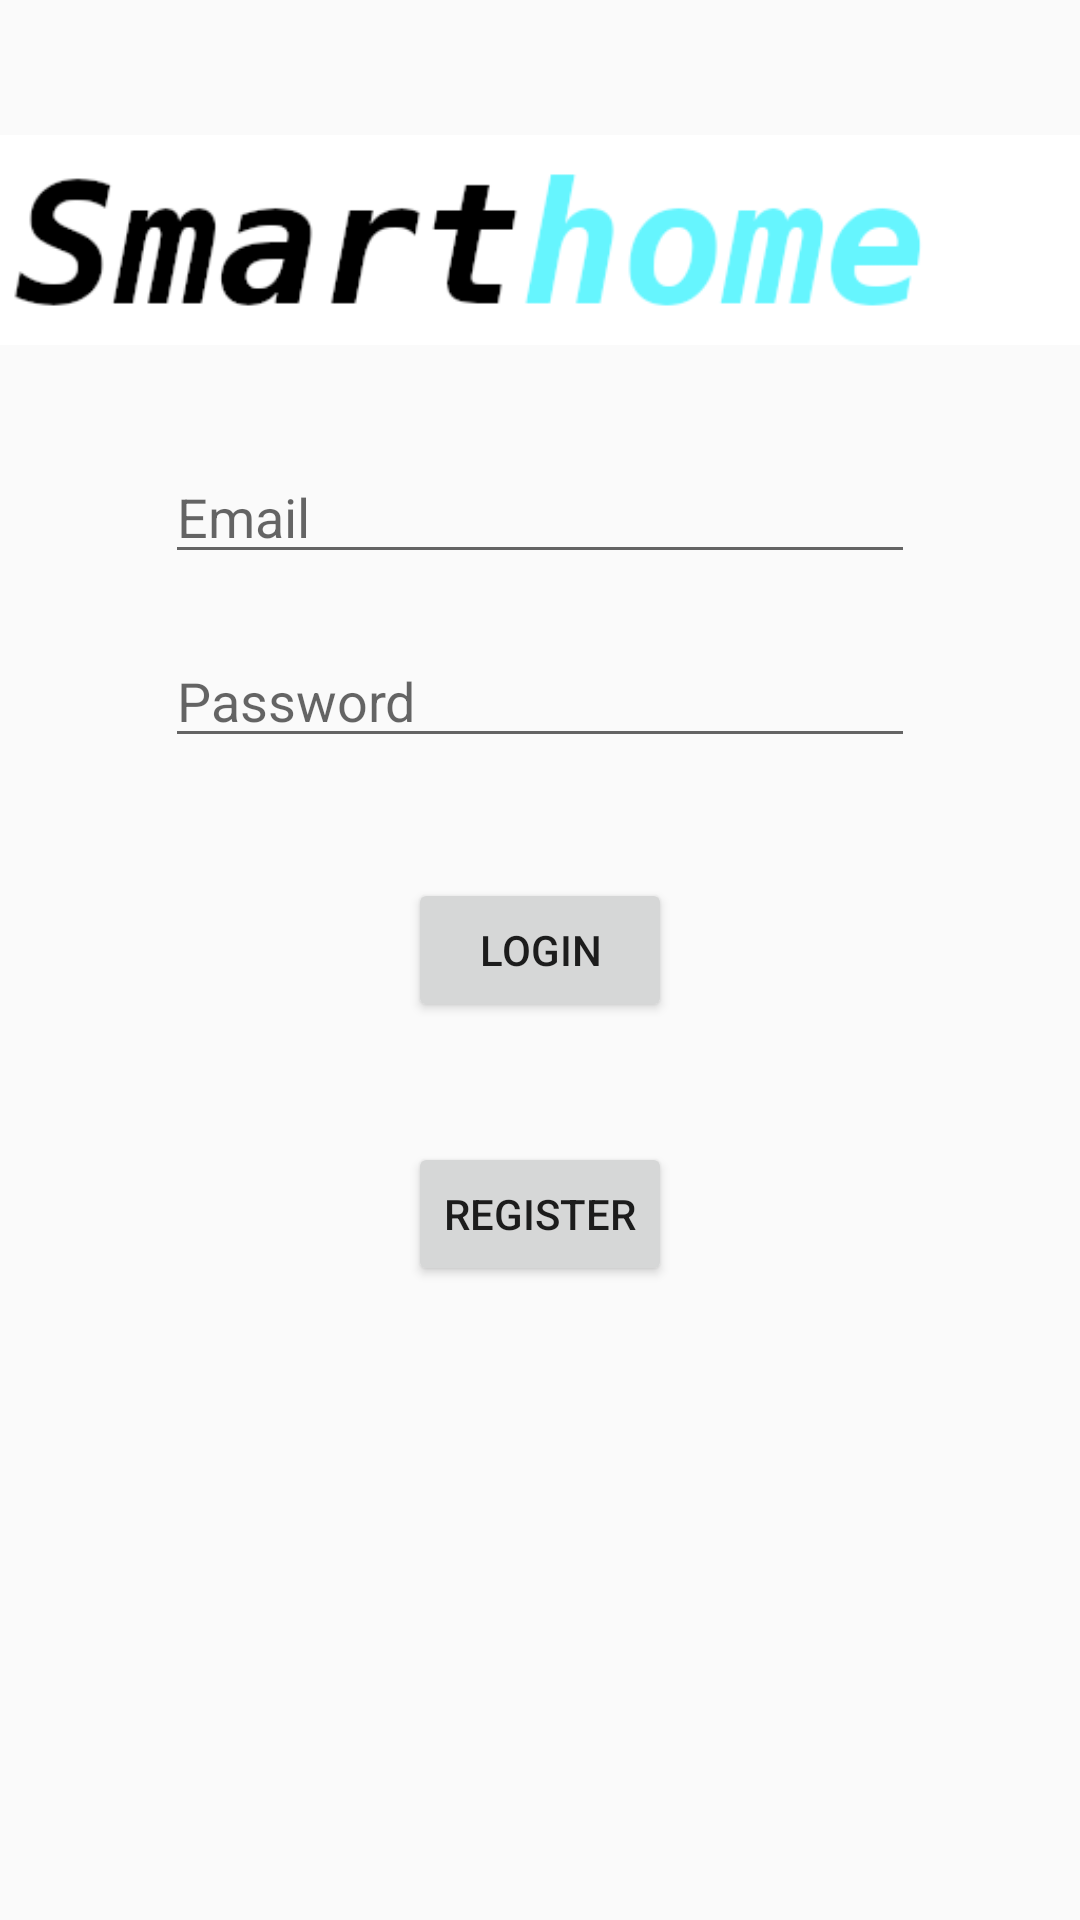

Produce the Android XML layout that renders to this screen, including the resource entries it uses.
<!-- AndroidManifest.xml: application theme AppTheme -->
<!-- res/layout/activity_login_register.xml -->
<?xml version="1.0" encoding="utf-8"?>
<LinearLayout xmlns:android="http://schemas.android.com/apk/res/android"
    xmlns:tools="http://schemas.android.com/tools"
    android:layout_width="match_parent"
    android:layout_height="match_parent"
    tools:context=".LoginRegisterActivity"
    android:orientation="vertical">
    <RelativeLayout
        android:layout_width="wrap_content"
        android:layout_height="match_parent"
        android:layout_gravity="center">
        <LinearLayout
            android:layout_marginTop="30dp"
            android:layout_width="match_parent"
            android:layout_height="wrap_content"
            android:orientation="vertical">
            <ImageView
                android:id="@+id/SmartHomeLogo"
                android:layout_width="wrap_content"
                android:layout_height="wrap_content"
                android:layout_gravity="center"
                android:src="@drawable/smarhomelogo"/>

            <EditText
                android:layout_marginTop="20dp"
                android:stateListAnimator="@null"
                android:id="@+id/Emailinput"
                android:layout_width="250dp"
                android:layout_height="wrap_content"
                android:layout_gravity="center"
                android:hint="Email"
                android:inputType="textWebEmailAddress"/>

            <EditText
                android:layout_marginTop="20dp"
                android:id="@+id/Passwordinput"
                android:inputType="textPassword"
                android:layout_gravity="center"
                android:layout_width="250dp"
                android:layout_height="wrap_content"
                android:hint="Password"/>

            <Button
                android:layout_marginTop="40dp"
                android:id="@+id/LoginButton"
                android:layout_width="wrap_content"
                android:layout_height="wrap_content"
                android:layout_gravity="center"
                android:text="Login"/>
            <Button
                android:id="@+id/RegisterButton"
                android:layout_marginTop="40dp"
                android:layout_width="wrap_content"
                android:layout_height="wrap_content"
                android:layout_gravity="center"
                android:text="Register"/>

        </LinearLayout>
        <FrameLayout
            android:id="@+id/RegisterFragment_Container"
            android:layout_width="match_parent"
            android:layout_height="match_parent"/>
    </RelativeLayout>

</LinearLayout>
<!-- resources referenced by this layout -->
<resources>
  <!-- drawable smarhomelogo: png bitmap (drawable, 10921 bytes) -->
  <style name="AppTheme" parent="Theme.AppCompat.Light.NoActionBar">
          
          <item name="colorPrimary">@color/colorPrimary</item>
          <item name="colorPrimaryDark">@color/colorPrimaryDark</item>
          <item name="colorAccent">@color/colorAccent</item>
      </style>
  <color name="colorPrimary">#4dd2ff</color>
  <color name="colorPrimaryDark">#0099cc</color>
  <color name="colorAccent">#D81B60</color>
</resources>
